Dataset: images (GitHub, BeObm/PlantGraphNet). Classes: amm, calluna, empetrum, grass, lichens, myrica, non-vegetation, rosa rugosa, salix, trees.

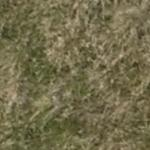
Label: grass

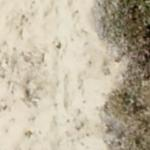
Label: non-vegetation

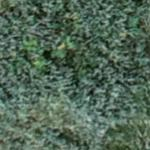
Label: salix

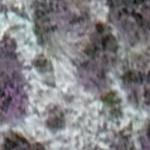
Label: lichens

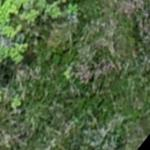
Label: rosa rugosa

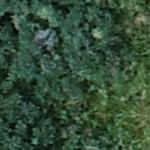
Label: myrica
